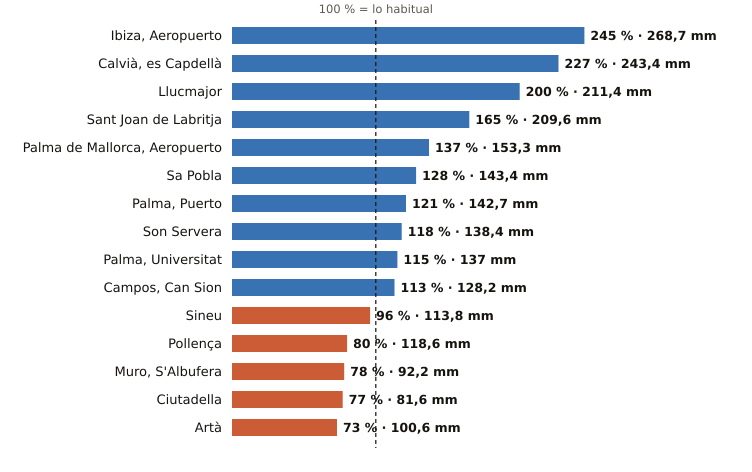

The file beside this chart, header and first rows:
estacion, provincia, indicativo, mm_otono, referencia_mm, pct, periodo_referencia, hasta, hora
Ibiza, Aeropuerto, Illes Balears, B954, 268.7, 109.6, 245, 1991-2020, 2026-10-24, 19
Calvià, es Capdellà, Illes Balears, B158X, 243.4, 107.2, 227, 2009-2025, 2026-10-24, 18
Llucmajor, Illes Balears, B334X, 211.4, 105.5, 200, 2005-2025, 2026-10-24, 18
Sant Joan de Labritja, Illes Balears, B908X, 209.6, 127.2, 165, 2005-2025, 2026-10-24, 17
Palma de Mallorca, Aeropuerto, Illes Balears, B278, 153.3, 111.7, 137, 1991-2020, 2026-10-24, 19
Sa Pobla, Illes Balears, B691Y, 143.4, 112.0, 128, 2011-2025, 2026-10-24, 19
Palma, Puerto, Illes Balears, B228, 142.7, 117.8, 121, 1991-2020, 2026-10-24, 19
Son Servera, Illes Balears, B496X, 138.4, 117.5, 118, 2009-2025, 2026-10-24, 18
Palma, Universitat, Illes Balears, B236C, 137.0, 118.9, 115, 2009-2025, 2026-10-24, 19
Campos, Can Sion, Illes Balears, B362X, 128.2, 113.5, 113, 2004-2025, 2026-10-24, 19
Sineu, Illes Balears, B644B, 113.8, 119.1, 96, 2009-2025, 2026-10-24, 19
Pollença, Illes Balears, B760X, 118.6, 147.4, 80, 2009-2025, 2026-10-24, 18
Muro, S'Albufera, Illes Balears, B605X, 92.2, 118.0, 78, 2005-2025, 2026-10-24, 19
Ciutadella, Illes Balears, B860X, 81.6, 105.8, 77, 2004-2025, 2026-10-24, 17
Artà, Illes Balears, B526X, 100.6, 137.6, 73, 2004-2025, 2026-10-24, 17
